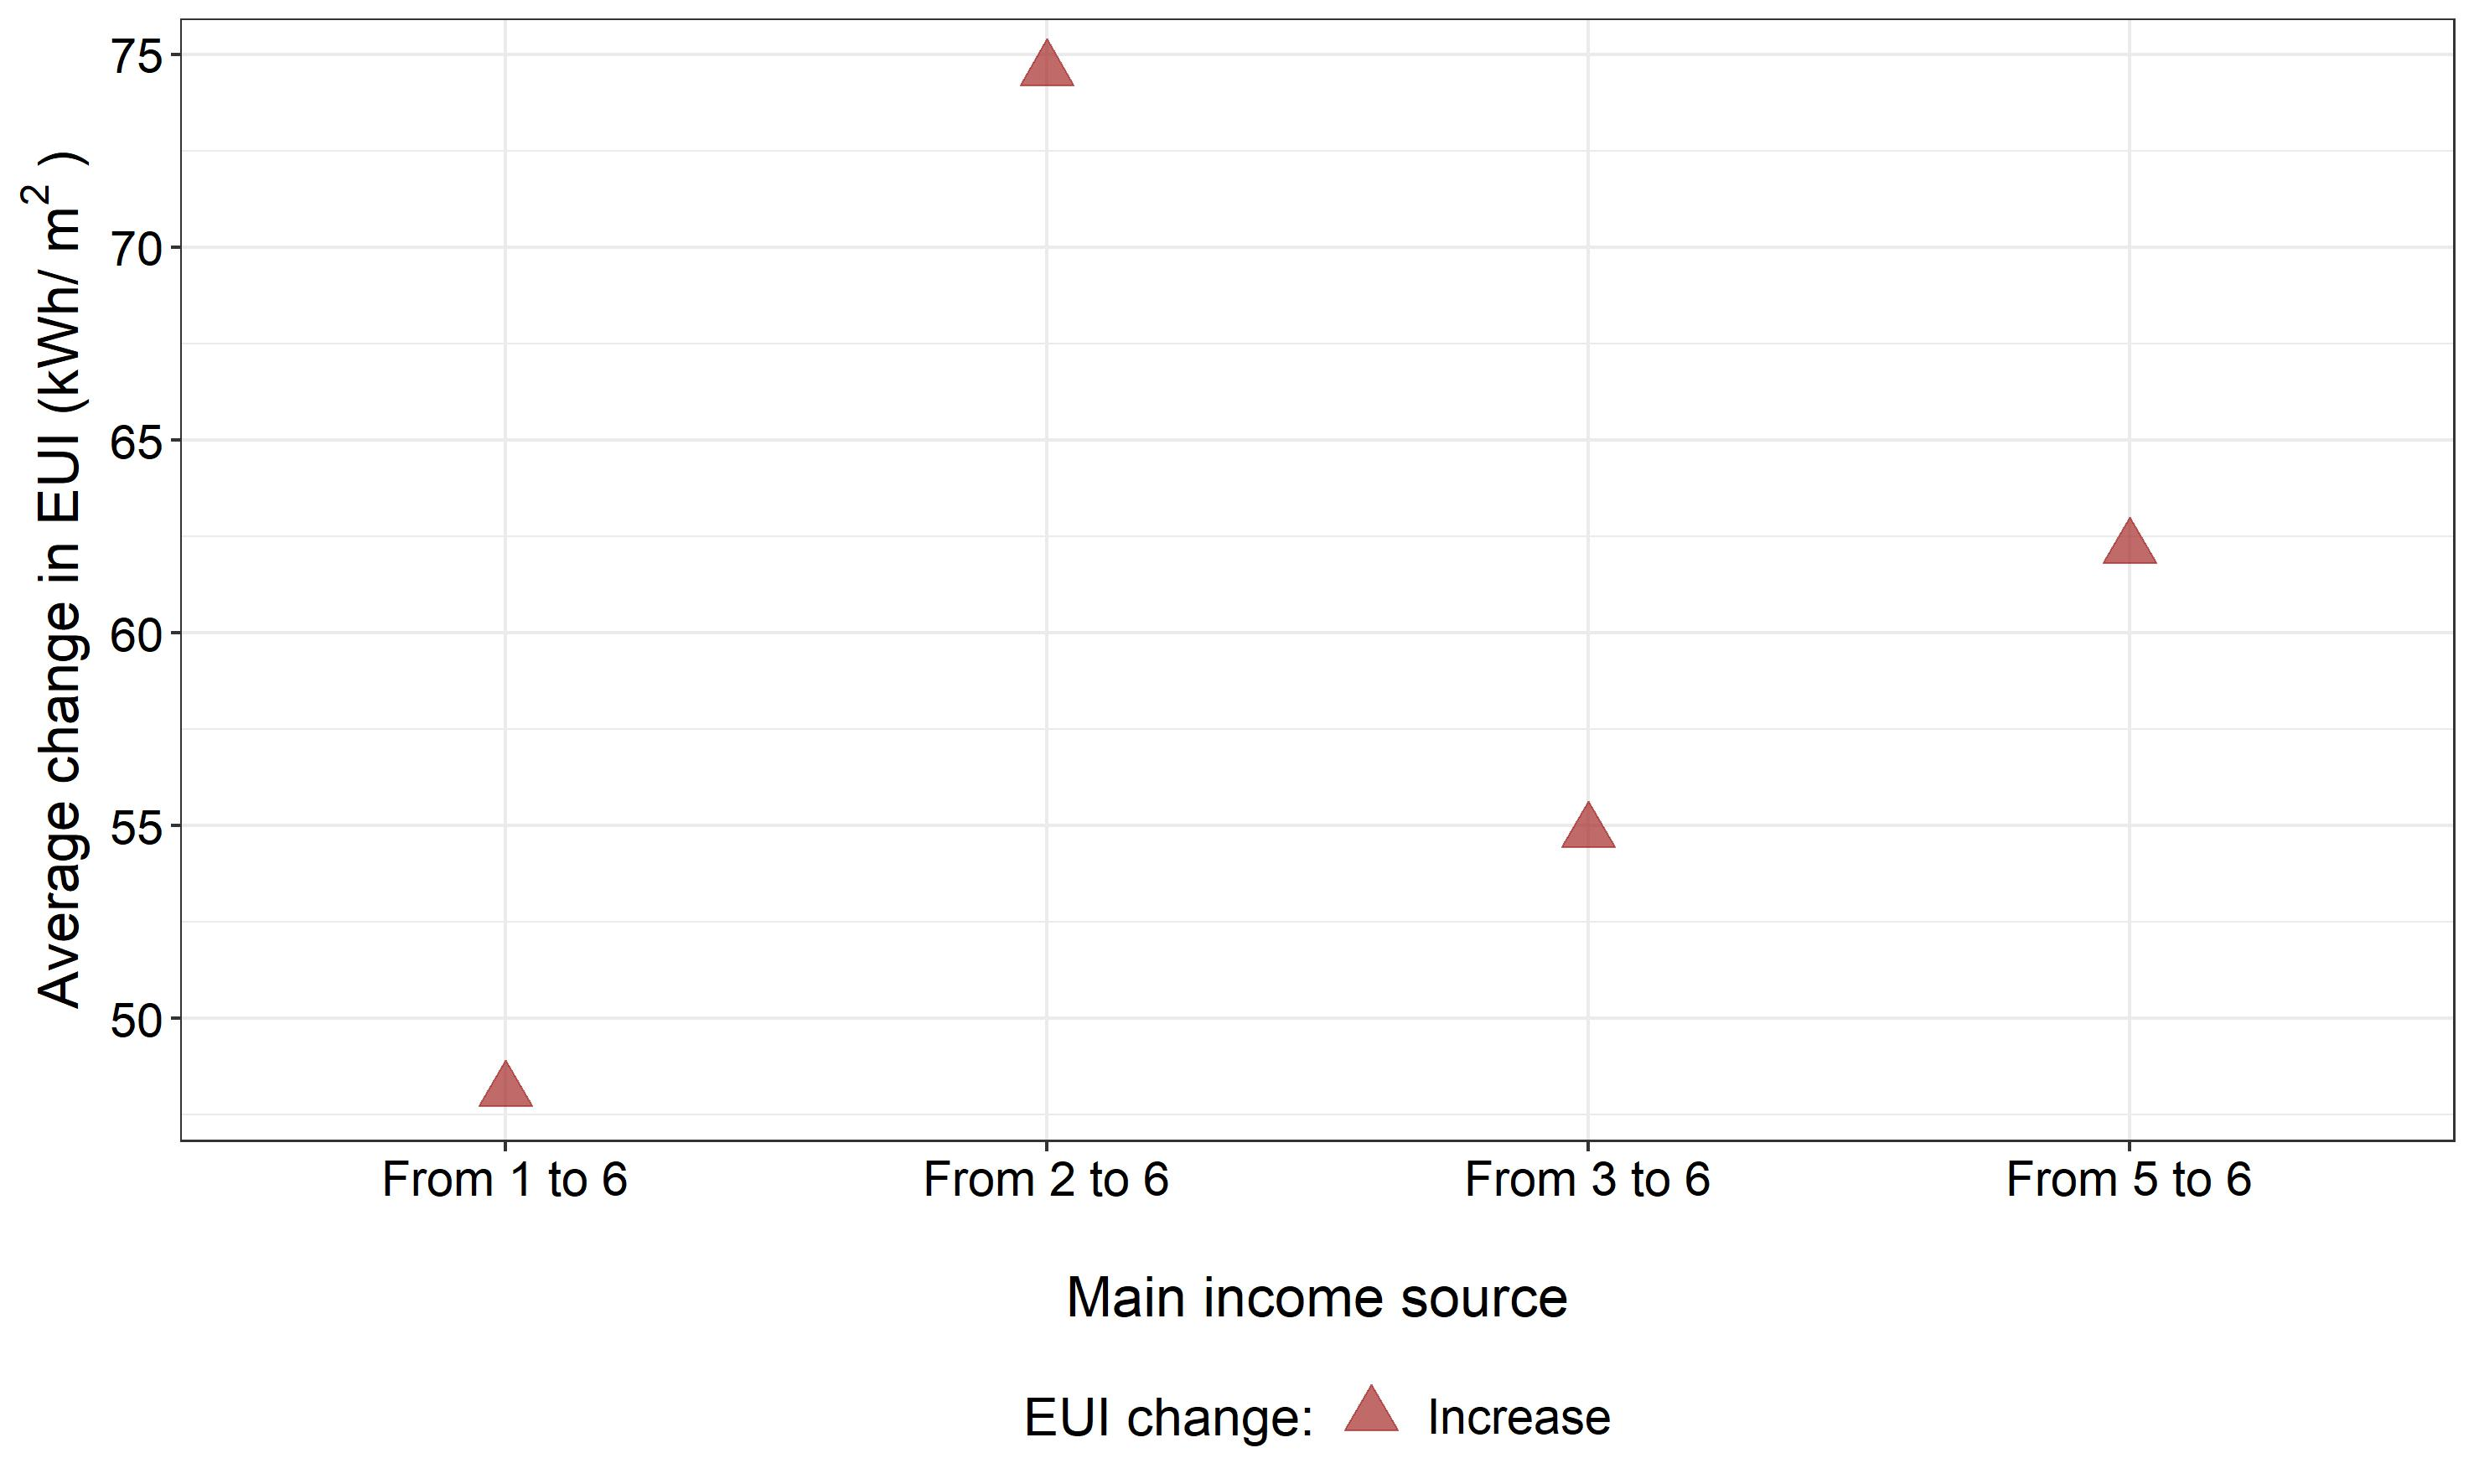

Generate this figure with R:
library(ggplot2)
library(ggpmisc)
library(readxl)
library(plotly)
library(dplyr)


setwd("C:/Users/HUBEL/GDrive/08_THESIS/Causal_infer/02_Kor_resi/05_Causal_infer/Results/01_with_confounders")
data <- read_excel('With_confounders.xlsx', sheet = "income_source")



my_vector <- seq(from = 0, to = 500, by = 0.5)

data$EUI = abs(data$EUI)


bins = cut(data$EUI, breaks=,my_vector,include.lowest = TRUE, right = FALSE,  ordered_result = TRUE)

data$`EUI range` = bins




data$Variable<-factor(data$Variable, levels = c('1 to 2', '1 to 3', '1 to 4', '1 to 5', '1 to 6', '1 to 7', '1 to 8',
                                                '2 to 3', '2 to 4', '2 to 5', '2 to 6', '2 to 7', '2 to 8',
                                                '3 to 4', '3 to 5', '3 to 6', '3 to 7', '3 to 8',
                                                '4 to 5', '4 to 6', '4 to 7', '4 to 8',
                                                '5 to 6', '5 to 7', '5 to 8',
                                                '6 to 7', '6 to 8', '7 to 8'))




data$`EUI change:`<-factor(data$`EUI change:`, levels = c('Decrease','No change','Increase'))


View(data)


my_labels <- c('From 1 to 6', 'From 2 to 6', 'From 3 to 6', 'From 5 to 6')


jpeg("11_income_source.jpeg", units="cm", width=25, height=15, res=300)
ggplot(data, aes(x = Variable, y =EUI,
                      # size = `EUI range:`,
                      color = `EUI change:`,
                 fill=`EUI change:`,
                 shape=`EUI change:`
                 ))+
  geom_point(alpha = 0.7, size=5)+
  scale_shape_manual(values = c(24))+
  scale_fill_manual(values=c('brown'))+
  scale_color_manual(values=c('brown'))+
  ylab(bquote('Average change in EUI (kWh/'~m^2~')'))+
  xlab("\nMain income source")+
  scale_x_discrete(labels= my_labels)+
  # scale_y_continuous(limits = c(0,350), breaks= seq(0,350,by=50)) +
  # scale_x_discrete(guide = guide_axis(n.dodge=2))+
  # coord_flip()+
  theme_bw()+
  theme(axis.text = element_text(colour = "black", size = 14), axis.title = element_text(size=16))+
  theme(legend.text=element_text(size=14), legend.title = element_text(size=15),  legend.position = "bottom")
dev.off()
